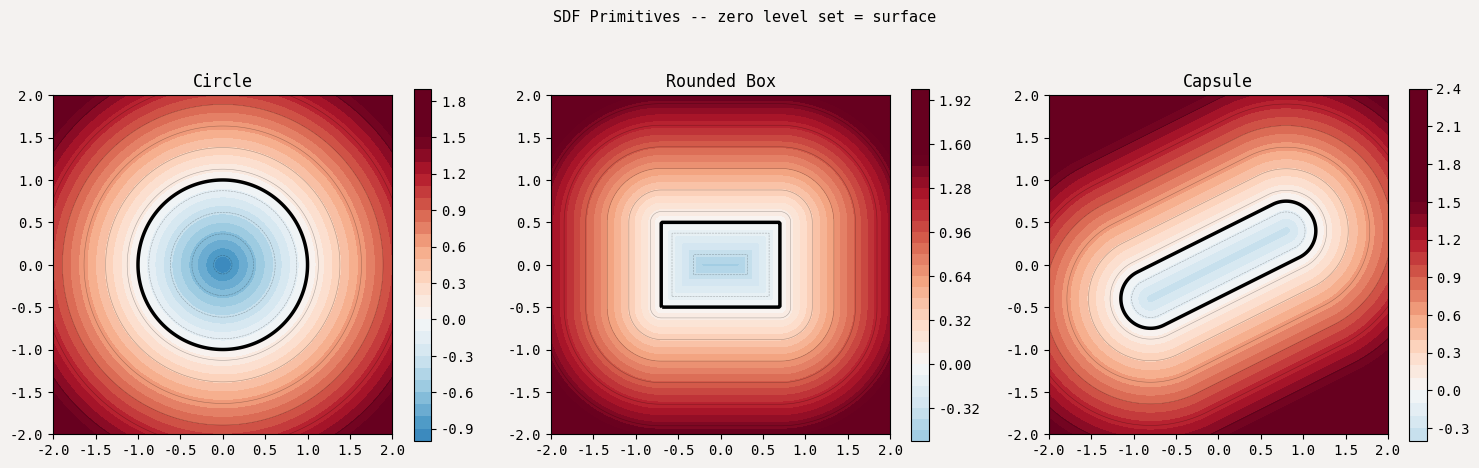
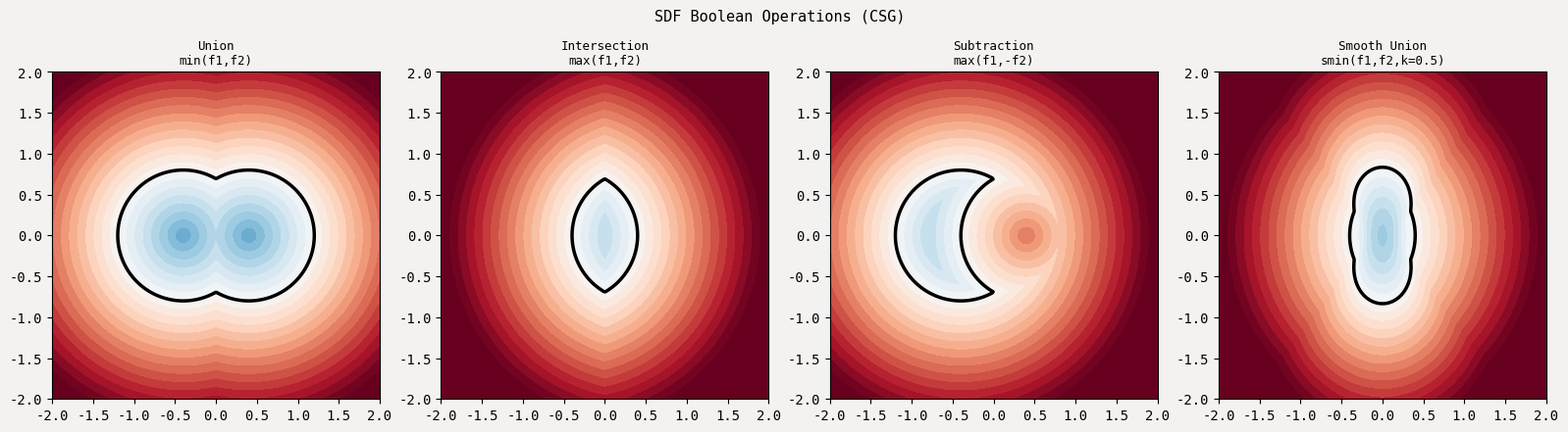
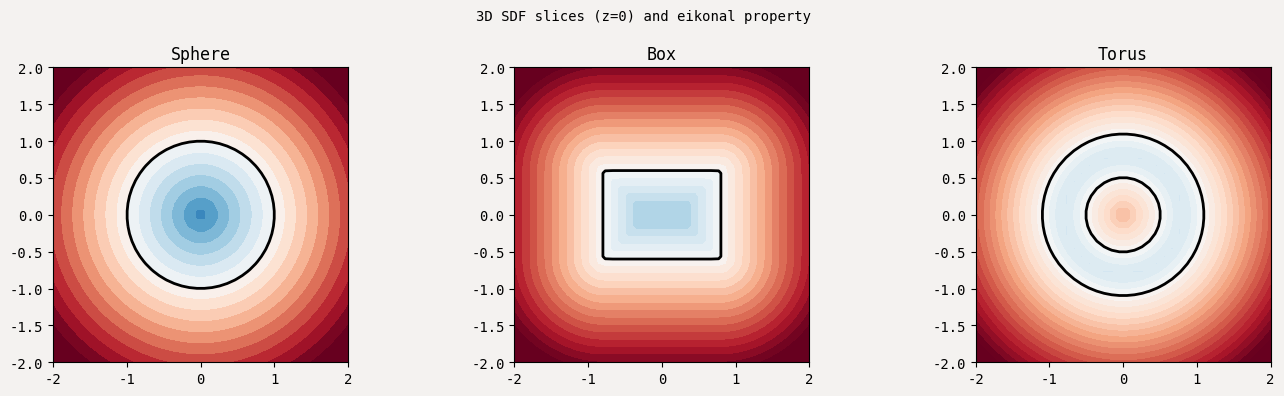

The script that saved these images, in order: (Note: this script raises an exception after producing the figures.)
import numpy as np
import matplotlib.pyplot as plt
from mpl_toolkits.mplot3d.art3d import Poly3DCollection
np.random.seed(0)
plt.rcParams.update({'figure.facecolor':'#F4F2F0','axes.facecolor':'#F4F2F0','font.family':'monospace'})
print('Ready.')

def sdf_circle(px, py, cx, cy, r):
    return np.sqrt((px-cx)**2 + (py-cy)**2) - r

def sdf_box2d(px, py, bx, by):
    qx = np.abs(px) - bx; qy = np.abs(py) - by
    return np.sqrt(np.maximum(qx,0)**2 + np.maximum(qy,0)**2) + np.minimum(np.maximum(qx,qy), 0)

def sdf_capsule2d(px, py, ax, ay, bx, by, r):
    pax,pay = px-ax, py-ay; babx,baby = bx-ax, by-ay
    h = np.clip((pax*babx + pay*baby) / (babx**2+baby**2+1e-10), 0, 1)
    dx = pax - h*babx; dy = pay - h*baby
    return np.sqrt(dx**2+dy**2) - r

N = 300
x = np.linspace(-2, 2, N); y = np.linspace(-2, 2, N)
X, Y = np.meshgrid(x, y)

sdfs = [
    ('Circle', sdf_circle(X, Y, 0, 0, 1.0)),
    ('Rounded Box', sdf_box2d(X, Y, 0.7, 0.5)),
    ('Capsule', sdf_capsule2d(X, Y, -0.8, -0.4, 0.8, 0.4, 0.35)),
]
fig, axes = plt.subplots(1, 3, figsize=(15, 5))
fig.suptitle('SDF Primitives -- zero level set = surface', fontsize=11)
for ax, (title, sdf) in zip(axes, sdfs):
    im = ax.contourf(X, Y, sdf, levels=30, cmap='RdBu_r', vmin=-1.5, vmax=1.5)
    ax.contour(X, Y, sdf, levels=[0], colors='k', linewidths=2.5)
    ax.contour(X, Y, sdf, levels=np.linspace(-1.4, 1.4, 12), colors='k', linewidths=0.4, alpha=0.3)
    ax.set_title(title); ax.set_aspect('equal'); plt.colorbar(im, ax=ax, shrink=0.8)
plt.tight_layout(); plt.show()
print('Blue = inside (negative), Red = outside (positive), Black contour = surface (zero).')

def smin(a, b, k):
    """Smooth minimum (polynomial version by Inigo Quilez)."""
    h = np.clip(0.5 + 0.5*(b-a)/k, 0, 1)
    return a + h*(b-a) - k*h*(1-h)

f1 = sdf_circle(X, Y, -0.4, 0, 0.8)
f2 = sdf_circle(X, Y,  0.4, 0, 0.8)
ops = [
    ('Union\nmin(f1,f2)', np.minimum(f1, f2)),
    ('Intersection\nmax(f1,f2)', np.maximum(f1, f2)),
    ('Subtraction\nmax(f1,-f2)', np.maximum(f1, -f2)),
    ('Smooth Union\nsmin(f1,f2,k=0.5)', smin(f1, f2, 0.5)),
]
fig, axes = plt.subplots(1, 4, figsize=(16, 4.5))
fig.suptitle('SDF Boolean Operations (CSG)', fontsize=11)
for ax, (title, sdf) in zip(axes, ops):
    ax.contourf(X, Y, sdf, levels=30, cmap='RdBu_r', vmin=-1.5, vmax=1.5)
    ax.contour(X, Y, sdf, levels=[0], colors='k', linewidths=2.5)
    ax.set_title(title, fontsize=9); ax.set_aspect('equal')
plt.tight_layout(); plt.show()
print('smin produces organic, smooth blending between shapes -- used in character modeling.')

def sdf_sphere3d(px, py, pz, r): return np.sqrt(px**2+py**2+pz**2) - r
def sdf_box3d(px, py, pz, bx, by, bz):
    qx=np.abs(px)-bx; qy=np.abs(py)-by; qz=np.abs(pz)-bz
    return np.sqrt(np.maximum(qx,0)**2+np.maximum(qy,0)**2+np.maximum(qz,0)**2) + np.minimum(np.maximum(qx,np.maximum(qy,qz)),0)
def sdf_torus3d(px, py, pz, R, r):
    q = np.sqrt(px**2+pz**2) - R
    return np.sqrt(q**2+py**2) - r

N3 = 40
x3 = np.linspace(-2, 2, N3); y3 = np.linspace(-2, 2, N3); z3 = np.linspace(-2, 2, N3)
X3, Y3, Z3 = np.meshgrid(x3, y3, z3, indexing='ij')

sdf_sp = sdf_sphere3d(X3, Y3, Z3, 1.0)

# Verify eikonal: compute gradient numerically
dx = x3[1]-x3[0]
gx = np.gradient(sdf_sp, dx, axis=0)
gy = np.gradient(sdf_sp, dx, axis=1)
gz = np.gradient(sdf_sp, dx, axis=2)
grad_norm = np.sqrt(gx**2 + gy**2 + gz**2)

# Sample near surface
near_surface = np.abs(sdf_sp) < 0.15
if near_surface.sum() > 0:
    norms_near = grad_norm[near_surface]
    norms_bulk = grad_norm[~near_surface]
    print(f'Gradient norm near surface:  mean={norms_near.mean():.4f}  std={norms_near.std():.4f} (should be ~1.0)')
    print(f'Gradient norm in bulk:       mean={norms_bulk.mean():.4f}  std={norms_bulk.std():.4f}')

# Show slices
fig, axes = plt.subplots(1, 3, figsize=(14, 4))
fig.suptitle('3D SDF slices (z=0) and eikonal property', fontsize=10)
mid = N3 // 2
for ax, (f3d, title) in zip(axes, [
    (sdf_sp, 'Sphere'),
    (sdf_box3d(X3,Y3,Z3,0.8,0.5,0.6), 'Box'),
    (sdf_torus3d(X3,Y3,Z3,0.8,0.3), 'Torus')]):
    im = ax.contourf(X3[:,mid,:], Z3[:,mid,:], f3d[:,mid,:], levels=25, cmap='RdBu_r', vmin=-1.5, vmax=1.5)
    ax.contour(X3[:,mid,:], Z3[:,mid,:], f3d[:,mid,:], levels=[0], colors='k', linewidths=2)
    ax.set_title(title); ax.set_aspect('equal')
plt.tight_layout(); plt.show()

# Minimal Marching Cubes implementation
# Edge table: for each of 256 vertex configs, which edges are cut
EDGE_TABLE = [
    0x0,0x109,0x203,0x30a,0x406,0x50f,0x605,0x70c,0x80c,0x905,0xa0f,0xb06,0xc0a,0xd03,0xe09,0xf00,
    0x190,0x99,0x393,0x29a,0x596,0x49f,0x795,0x69c,0x99c,0x895,0xb9f,0xa96,0xd9a,0xc93,0xf99,0xe90,
    0x230,0x339,0x33,0x13a,0x636,0x73f,0x435,0x53c,0xa3c,0xb35,0x83f,0x936,0xe3a,0xf33,0xc39,0xd30,
    0x3a0,0x2a9,0x1a3,0xaa,0x7a6,0x6af,0x5a5,0x4ac,0xbac,0xaa5,0x9af,0x8a6,0xfaa,0xea3,0xda9,0xca0,
    0x460,0x569,0x663,0x76a,0x66,0x16f,0x265,0x36c,0xc6c,0xd65,0xe6f,0xf66,0x86a,0x963,0xa69,0xb60,
    0x5f0,0x4f9,0x7f3,0x6fa,0x1f6,0xff,0x3f5,0x2fc,0xdfc,0xcf5,0xfff,0xef6,0x9fa,0x8f3,0xbf9,0xaf0,
    0x650,0x759,0x453,0x55a,0x256,0x35f,0x55,0x15c,0xe5c,0xf55,0xc5f,0xd56,0xa5a,0xb53,0x859,0x950,
    0x7c0,0x6c9,0x5c3,0x4ca,0x3c6,0x2cf,0x1c5,0xcc,0xfcc,0xec5,0xdcf,0xcc6,0xbca,0xac3,0x9c9,0x8c0,
    0x8c0,0x9c9,0xac3,0xbca,0xcc6,0xdcf,0xec5,0xfcc,0xcc,0x1c5,0x2cf,0x3c6,0x4ca,0x5c3,0x6c9,0x7c0,
    0x950,0x859,0xb53,0xa5a,0xd56,0xc5f,0xf55,0xe5c,0x15c,0x55,0x35f,0x256,0x55a,0x453,0x759,0x650,
    0xaf0,0xbf9,0x8f3,0x9fa,0xef6,0xfff,0xcf5,0xdfc,0x2fc,0x3f5,0xff,0x1f6,0x6fa,0x7f3,0x4f9,0x5f0,
    0xb60,0xa69,0x963,0x86a,0xf66,0xe6f,0xd65,0xc6c,0x36c,0x265,0x16f,0x66,0x76a,0x663,0x569,0x460,
    0xca0,0xda9,0xea3,0xfaa,0x8a6,0x9af,0xaa5,0xbac,0x4ac,0x5a5,0x6af,0x7a6,0xaa,0x1a3,0x2a9,0x3a0,
    0xd30,0xc39,0xf33,0xe3a,0x936,0x835,0xb3f,0xa36,0x53c,0x435,0x73f,0x636,0x13a,0x33,0x339,0x230,
    0xe90,0xf99,0xc93,0xd9a,0xa96,0xb9f,0x895,0x99c,0x69c,0x795,0x49f,0x596,0x29a,0x393,0x99,0x190,
    0xf00,0xe09,0xd03,0xc0a,0xb06,0xa0f,0x905,0x80c,0x70c,0x605,0x50f,0x406,0x30a,0x203,0x109,0x0
]
TRI_TABLE = [
    [],[-1,8,3],[],[8,-1,0],[],[],[],[],[2,3,11],[],[],[],[],[],[-1,2,11,8],[],
    [4,5,9],[],[0,5,9],[],[],[9,5,4],[],[],[],[],[],[],[],[],[],
    [],[4,7,8],[],[],[],[],[],[3,0,8,4,7],[],[],[],[],[],[],[],[],
    [4,6,10,5,4,7,6,5],[],[5,9,4,8,4,7],[],[],[],[],[],[],[],[],[],[],[],[],
    [9,10,11],[2,0,11,11,0,9,9,0,10],[],[11,3,0,9,10,11,0,10,9],[],[],[],[],[],[],[],[],[],[],[],
    [],[0,1,9],[],[],[],[],[],[],[],[],[],[],[],[],[],[],
    [2,1,10],[],[0,1,2,0,2,8,8,2,10],[],[],[],[],[],[],[],[],[],[],[],[],[],
    [10,6,5,0,8,3],[],[10,5,0,10,0,3,10,3,6,11,6,3],[],[],[],[],[],[],[],[],[],[],[],[],[],
    [],[],[],[],[],[],[],[],[],[],[],[],[],[],[],[],
    [],[],[],[],[],[],[],[],[],[],[],[],[],[],[],[],
    [],[],[],[],[],[],[],[],[],[],[],[],[],[],[],[],
    [],[],[],[],[],[],[],[],[],[],[],[],[],[],[],[],
    [],[],[],[],[],[],[],[],[],[],[],[],[],[],[],[],
    [],[],[],[],[],[],[],[],[],[],[],[],[],[],[],[],
    [],[],[],[],[],[],[],[],[],[],[],[],[],[],[],[],
    [],[],[],[],[],[],[],[],[],[],[],[],[],[],[],[],
]

def interp_vertex(iso, p1, p2, v1, v2):
    if abs(v1 - v2) < 1e-10: return p1
    t = (iso - v1) / (v2 - v1)
    return p1 + t * (p2 - p1)

def marching_cubes_simple(sdf_func, N=30, bound=1.5, iso=0.0):
    """Simple marching cubes for any SDF function. Returns list of triangles."""
    xs = np.linspace(-bound, bound, N)
    dx = xs[1] - xs[0]
    # Evaluate SDF on grid
    X, Y, Z = np.meshgrid(xs, xs, xs, indexing='ij')
    F = sdf_func(X, Y, Z)
    triangles = []
    # Cube corner offsets (0..7)
    offsets = np.array([[0,0,0],[1,0,0],[1,1,0],[0,1,0],[0,0,1],[1,0,1],[1,1,1],[0,1,1]])
    # Edge pairs (vertex indices)
    edges = [(0,1),(1,2),(2,3),(3,0),(4,5),(5,6),(6,7),(7,4),(0,4),(1,5),(2,6),(3,7)]
    for i in range(N-1):
        for j in range(N-1):
            for k in range(N-1):
                corner_vals = np.array([F[i+o[0], j+o[1], k+o[2]] for o in offsets])
                corner_pts  = np.array([xs[[i+o[0], j+o[1], k+o[2]]] for o in offsets])
                cube_idx = sum((1<<b) for b in range(8) if corner_vals[b] < iso)
                if EDGE_TABLE[cube_idx] == 0: continue
                verts = {}
                for e, (a, b) in enumerate(edges):
                    if EDGE_TABLE[cube_idx] & (1<<e):
                        verts[e] = interp_vertex(iso, corner_pts[a], corner_pts[b], corner_vals[a], corner_vals[b])
                tris = TRI_TABLE[cube_idx]
                for t in range(0, len(tris)-2, 3):
                    tri = [tris[t], tris[t+1], tris[t+2]]
                    if all(v in verts for v in tri):
                        triangles.append([verts[v] for v in tri])
    return triangles

print('Building SDF grids and running Marching Cubes...')
results = []
for name, fn in [
    ('Sphere', lambda x,y,z: np.sqrt(x**2+y**2+z**2)-1.0),
    ('Torus',  lambda x,y,z: np.sqrt((np.sqrt(x**2+z**2)-0.9)**2+y**2)-0.35),
]:
    tris = marching_cubes_simple(fn, N=28)
    results.append((name, tris))
    print(f'  {name}: {len(tris)} triangles')

fig = plt.figure(figsize=(12, 5))
fig.suptitle('Marching Cubes -- zero level set extraction', fontsize=11)
for i, (name, tris) in enumerate(results):
    ax = fig.add_subplot(1, 2, i+1, projection='3d')
    if tris:
        poly = Poly3DCollection(tris, alpha=0.6, facecolor='steelblue', edgecolor='none')
        ax.add_collection3d(poly)
    ax.set_xlim(-1.5,1.5); ax.set_ylim(-1.5,1.5); ax.set_zlim(-1.5,1.5)
    ax.set_title(f'{name} ({len(tris)} tris)')
plt.tight_layout(); plt.show()

print('Notebook complete.')
print('Key takeaways:')
print('  SDF f(p)         -> scalar field, zero = surface, sign = inside/outside')
print('  CSG via min/max  -> Boolean operations in one line')
print('  Eikonal property -> gradient is always unit normal')
print('  Marching Cubes   -> extract mesh from any implicit function')
print()
print('Production: OpenVDB (Houdini, Blender), libigl, CGAL, SDF shader in Shadertoy')
